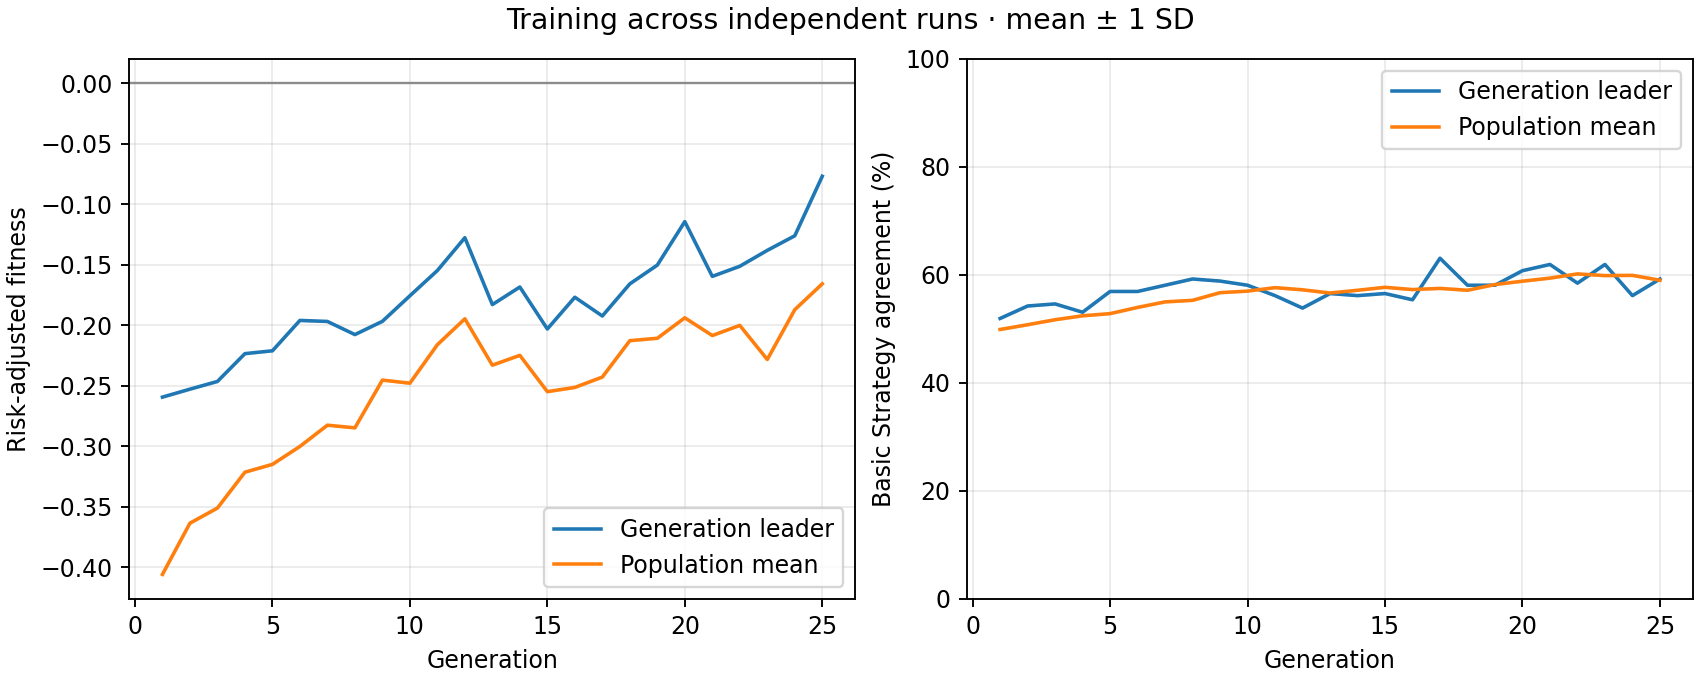

The table this chart was drawn from, first rows:
generation, best_fitness_mean, best_fitness_sd, average_fitness_mean, average_fitness_sd, best_match_pct_mean, best_match_pct_sd, population_match_pct_mean, population_match_pct_sd
1, -0.2595, 0.0, -0.406, 0.0, 51.92, 0.0, 49.88, 0.0
2, -0.2529, 0.0, -0.3637, 0.0, 54.23, 0.0, 50.76, 0.0
3, -0.2465, 0.0, -0.3512, 0.0, 54.62, 0.0, 51.69, 0.0
4, -0.2235, 0.0, -0.3215, 0.0, 53.08, 0.0, 52.42, 0.0
5, -0.2212, 0.0, -0.3151, 0.0, 56.92, 0.0, 52.82, 0.0
6, -0.1961, 0.0, -0.3002, 0.0, 56.92, 0.0, 53.97, 0.0
7, -0.1969, 0.0, -0.2827, 0.0, 58.08, 0.0, 54.99, 0.0
8, -0.2077, 0.0, -0.2848, 0.0, 59.23, 0.0, 55.28, 0.0
9, -0.1968, 0.0, -0.2454, 0.0, 58.85, 0.0, 56.7, 0.0
10, -0.1757, 0.0, -0.2479, 0.0, 58.08, 0.0, 56.99, 0.0
11, -0.1548, 0.0, -0.2161, 0.0, 56.15, 0.0, 57.63, 0.0
12, -0.1276, 0.0, -0.1947, 0.0, 53.85, 0.0, 57.23, 0.0
13, -0.1829, 0.0, -0.233, 0.0, 56.54, 0.0, 56.63, 0.0
14, -0.1684, 0.0, -0.2249, 0.0, 56.15, 0.0, 57.14, 0.0
15, -0.2031, 0.0, -0.2549, 0.0, 56.54, 0.0, 57.69, 0.0
16, -0.1769, 0.0, -0.2514, 0.0, 55.38, 0.0, 57.28, 0.0
17, -0.1924, 0.0, -0.2429, 0.0, 63.08, 0.0, 57.49, 0.0
18, -0.1658, 0.0, -0.2128, 0.0, 58.08, 0.0, 57.15, 0.0
19, -0.1503, 0.0, -0.2108, 0.0, 58.08, 0.0, 58.2, 0.0
20, -0.1143, 0.0, -0.1939, 0.0, 60.77, 0.0, 58.83, 0.0
21, -0.1596, 0.0, -0.2085, 0.0, 61.92, 0.0, 59.39, 0.0
22, -0.1513, 0.0, -0.2002, 0.0, 58.46, 0.0, 60.17, 0.0
23, -0.1381, 0.0, -0.2283, 0.0, 61.92, 0.0, 59.86, 0.0
24, -0.126, 0.0, -0.1872, 0.0, 56.15, 0.0, 59.9, 0.0
25, -0.07682, 0.0, -0.1658, 0.0, 59.23, 0.0, 59.0, 0.0
